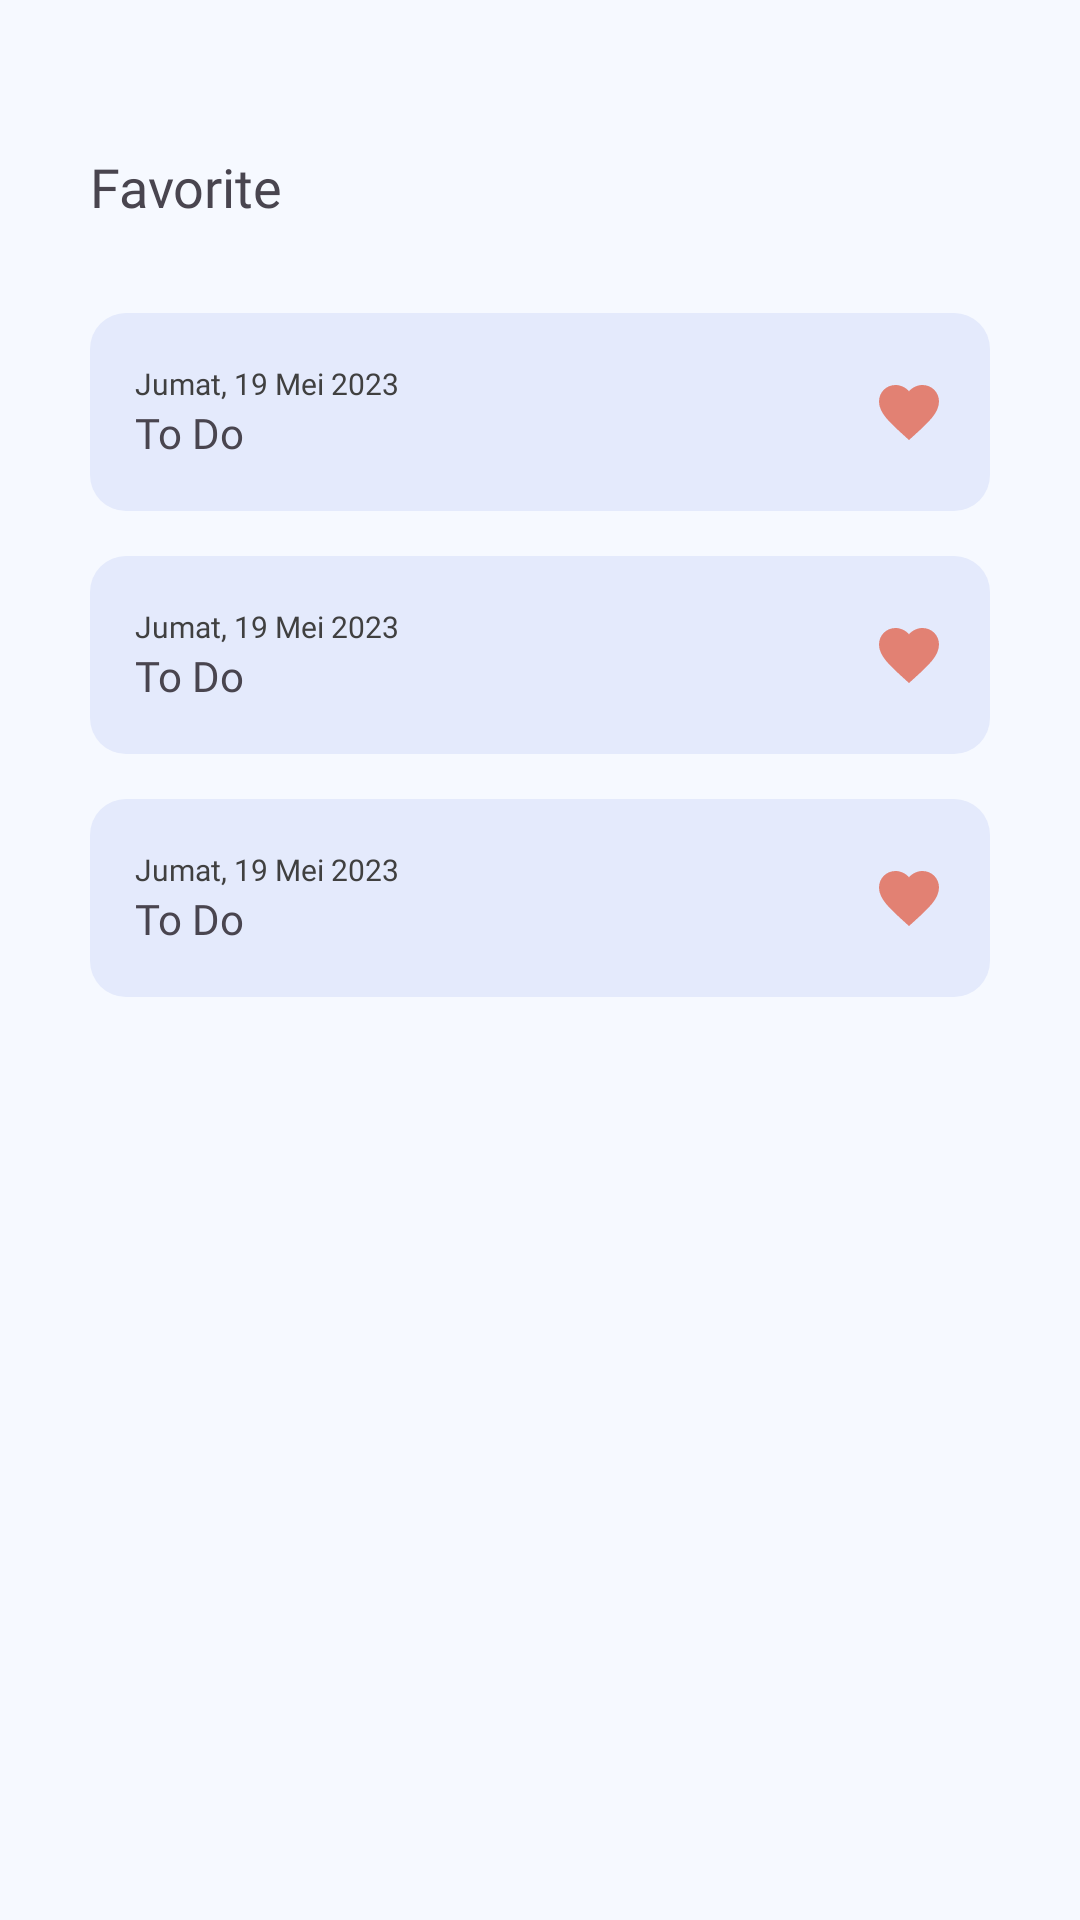

Android layout source for this screen:
<!-- AndroidManifest.xml: application theme Theme.Jekpi -->
<!-- res/layout/fragment_favorite.xml -->
<?xml version="1.0" encoding="utf-8"?>
<androidx.constraintlayout.widget.ConstraintLayout xmlns:android="http://schemas.android.com/apk/res/android"
    xmlns:tools="http://schemas.android.com/tools"
    android:layout_width="match_parent"
    android:layout_height="match_parent"
    xmlns:app="http://schemas.android.com/apk/res-auto"
    android:background="@color/default_background"
    android:paddingLeft="30dp"
    android:paddingRight="30dp"
    android:paddingTop="50dp"
    tools:context=".view.fragment.FavoriteFragment">

    <TextView
        android:id="@+id/tvTitleFavorite"
        android:layout_width="wrap_content"
        android:layout_height="wrap_content"
        android:text="Favorite"
        android:fontFamily="@font/poppins_semibold"
        android:textSize="18sp"
        app:layout_constraintLeft_toLeftOf="parent"
        app:layout_constraintRight_toRightOf="parent"
        app:layout_constraintTop_toTopOf="parent"
        app:layout_constraintHorizontal_bias="0"
        />
    <androidx.constraintlayout.widget.ConstraintLayout
        android:id="@+id/clOneFavoriteFragment"
        android:layout_width="match_parent"
        android:layout_height="66dp"
        app:layout_constraintLeft_toLeftOf="parent"
        app:layout_constraintRight_toRightOf="parent"
        app:layout_constraintTop_toBottomOf="@+id/tvTitleFavorite"
        android:layout_marginTop="30dp"
        android:background="@drawable/bg_card_favorite"
        >
        <LinearLayout
            android:layout_width="wrap_content"
            android:layout_height="wrap_content"
            android:orientation="vertical"
            app:layout_constraintHorizontal_weight="1"
            app:layout_constraintLeft_toLeftOf="parent"
            app:layout_constraintTop_toTopOf="parent"
            app:layout_constraintBottom_toBottomOf="parent"
            android:paddingStart="15dp"
            >
            <TextView
                android:layout_width="wrap_content"
                android:layout_height="wrap_content"
                android:text="Jumat, 19 Mei 2023"
                android:fontFamily="@font/poppins"
                android:textSize="10sp"
                android:textColor="@color/default_font"
                />
            <TextView
                android:layout_width="wrap_content"
                android:layout_height="wrap_content"
                android:text="To Do"
                android:fontFamily="@font/poppins_semibold"
                android:textSize="14sp"
                />
        </LinearLayout>
        <ImageView
            android:layout_width="wrap_content"
            android:layout_height="wrap_content"
            android:src="@drawable/ic_true_love"
            app:layout_constraintRight_toRightOf="parent"
            app:layout_constraintBottom_toBottomOf="parent"
            app:layout_constraintTop_toTopOf="parent"
            android:layout_marginRight="15dp"
            />
    </androidx.constraintlayout.widget.ConstraintLayout>
    <androidx.constraintlayout.widget.ConstraintLayout
        android:id="@+id/clTwoFavoriteFragment"
        android:layout_width="match_parent"
        android:layout_height="66dp"
        app:layout_constraintLeft_toLeftOf="parent"
        app:layout_constraintRight_toRightOf="parent"
        app:layout_constraintTop_toBottomOf="@+id/clOneFavoriteFragment"
        android:layout_marginTop="15dp"
        android:background="@drawable/bg_card_favorite"
        >
        <LinearLayout
            android:layout_width="wrap_content"
            android:layout_height="wrap_content"
            android:orientation="vertical"
            app:layout_constraintHorizontal_weight="1"
            app:layout_constraintLeft_toLeftOf="parent"
            app:layout_constraintTop_toTopOf="parent"
            app:layout_constraintBottom_toBottomOf="parent"
            android:paddingStart="15dp"
            >
            <TextView
                android:layout_width="wrap_content"
                android:layout_height="wrap_content"
                android:text="Jumat, 19 Mei 2023"
                android:fontFamily="@font/poppins"
                android:textSize="10sp"
                android:textColor="@color/default_font"
                />
            <TextView
                android:layout_width="wrap_content"
                android:layout_height="wrap_content"
                android:text="To Do"
                android:fontFamily="@font/poppins_semibold"
                android:textSize="14sp"
                />
        </LinearLayout>
        <ImageView
            android:layout_width="wrap_content"
            android:layout_height="wrap_content"
            android:src="@drawable/ic_true_love"
            app:layout_constraintRight_toRightOf="parent"
            app:layout_constraintBottom_toBottomOf="parent"
            app:layout_constraintTop_toTopOf="parent"
            android:layout_marginRight="15dp"
            />
    </androidx.constraintlayout.widget.ConstraintLayout>
    <androidx.constraintlayout.widget.ConstraintLayout
        android:id="@+id/clthreewoFavoriteFragment"
        android:layout_width="match_parent"
        android:layout_height="66dp"
        app:layout_constraintLeft_toLeftOf="parent"
        app:layout_constraintRight_toRightOf="parent"
        app:layout_constraintTop_toBottomOf="@+id/clTwoFavoriteFragment"
        android:layout_marginTop="15dp"
        android:background="@drawable/bg_card_favorite"
        >
        <LinearLayout
            android:layout_width="wrap_content"
            android:layout_height="wrap_content"
            android:orientation="vertical"
            app:layout_constraintHorizontal_weight="1"
            app:layout_constraintLeft_toLeftOf="parent"
            app:layout_constraintTop_toTopOf="parent"
            app:layout_constraintBottom_toBottomOf="parent"
            android:paddingStart="15dp"
            >
            <TextView
                android:layout_width="wrap_content"
                android:layout_height="wrap_content"
                android:text="Jumat, 19 Mei 2023"
                android:fontFamily="@font/poppins"
                android:textSize="10sp"
                android:textColor="@color/default_font"
                />
            <TextView
                android:layout_width="wrap_content"
                android:layout_height="wrap_content"
                android:text="To Do"
                android:fontFamily="@font/poppins_semibold"
                android:textSize="14sp"
                />
        </LinearLayout>
        <ImageView
            android:layout_width="wrap_content"
            android:layout_height="wrap_content"
            android:src="@drawable/ic_true_love"
            app:layout_constraintRight_toRightOf="parent"
            app:layout_constraintBottom_toBottomOf="parent"
            app:layout_constraintTop_toTopOf="parent"
            android:layout_marginRight="15dp"
            />
    </androidx.constraintlayout.widget.ConstraintLayout>

</androidx.constraintlayout.widget.ConstraintLayout>
<!-- resources referenced by this layout -->
<resources>
  <color name="default_background">#F6F9FF</color>
  <color name="default_font">#404040</color>
  <!-- drawable bg_card_favorite (drawable) -->
  <?xml version="1.0" encoding="utf-8"?>
  <shape xmlns:android="http://schemas.android.com/apk/res/android"
      android:shape="rectangle">
      <solid android:color="@color/subtle_blue"/>
      <corners android:radius="12dp"/>
  </shape>
  <!-- drawable ic_true_love (drawable) -->
  <vector android:height="24dp" android:tint="#E28173"
      android:viewportHeight="24" android:viewportWidth="24"
      android:width="24dp" xmlns:android="http://schemas.android.com/apk/res/android">
      <path android:fillColor="@android:color/white" android:pathData="M12,21.35l-1.45,-1.32C5.4,15.36 2,12.28 2,8.5 2,5.42 4.42,3 7.5,3c1.74,0 3.41,0.81 4.5,2.09C13.09,3.81 14.76,3 16.5,3 19.58,3 22,5.42 22,8.5c0,3.78 -3.4,6.86 -8.55,11.54L12,21.35z"/>
  </vector>
  <style name="Theme.Jekpi" parent="Base.Theme.Jekpi" />
  <color name="subtle_blue">#E4EAFC</color>
  <style name="Base.Theme.Jekpi" parent="Theme.Material3.Light.NoActionBar">
          
          
          <item name="colorPrimary">@color/brand_primary</item>
      </style>
  <color name="brand_primary">#4C6687</color>
</resources>
